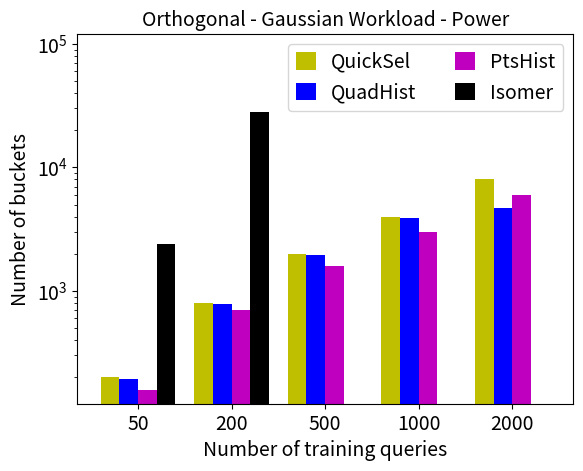

Source code (Python):
import matplotlib.patches as mpatches
import pandas as pd
import matplotlib.pyplot as plot
import matplotlib
matplotlib.rcParams['legend.handlelength'] = 1
matplotlib.rcParams['legend.handleheight'] = 1

QuickSel = [200, 800, 2000, 4000, 8000]
GOHist   = [193, 778, 1948, 3898, 4663]
PtsHist  = [158, 706, 1594, 2980, 5976]
Isomer  = [2412, 28196, 0, 0, 0]

index = ['50', '200', '500', '1000', '2000']
df = pd.DataFrame({
	'QuickSel': QuickSel, 
	#'GAHist': GAHist, 
	'QuadHist': GOHist,
	'PtsHist': PtsHist,
	'Isomer':Isomer
	}, index=index)
color_list = ['y', 'b', 'm', 'k']
ax = df.plot.bar(logy = True, width = 0.8, rot=0, color = color_list)


QuickSelLegend = mpatches.Patch(color='c', label='QuickSel')
#GAHistDataLegend = mpatches.Patch(color='m', label='GAHist')
GOHistLegend = mpatches.Patch(color='y', label='QuadHist')
PstHistLegend = mpatches.Patch(color='k', label='PtsHist')
IsomerLegend = mpatches.Patch(color ='b', label='Isomer')
#plot.legend(handles=[QuickSelLegend, GAHistDataLegend, GOHistLegend, PstHistLegend, IsomerLegend], loc = 'upper right', fontsize = 14, ncol = 2)

plot.ylim(top = 120000)
plot.legend(loc = 'upper right', fontsize = 14, ncol = 2)
plot.title("Orthogonal - Gaussian Workload - Power", fontsize = 14)
plot.xlabel("Number of training queries", fontsize = 14)
plot.ylabel("Number of buckets", fontsize = 14)
plot.xticks(fontsize = 14)
plot.yticks(fontsize = 14)
ax.figure.savefig('Vars-Power-Gaussian.pdf')
plot.show(block=True)
